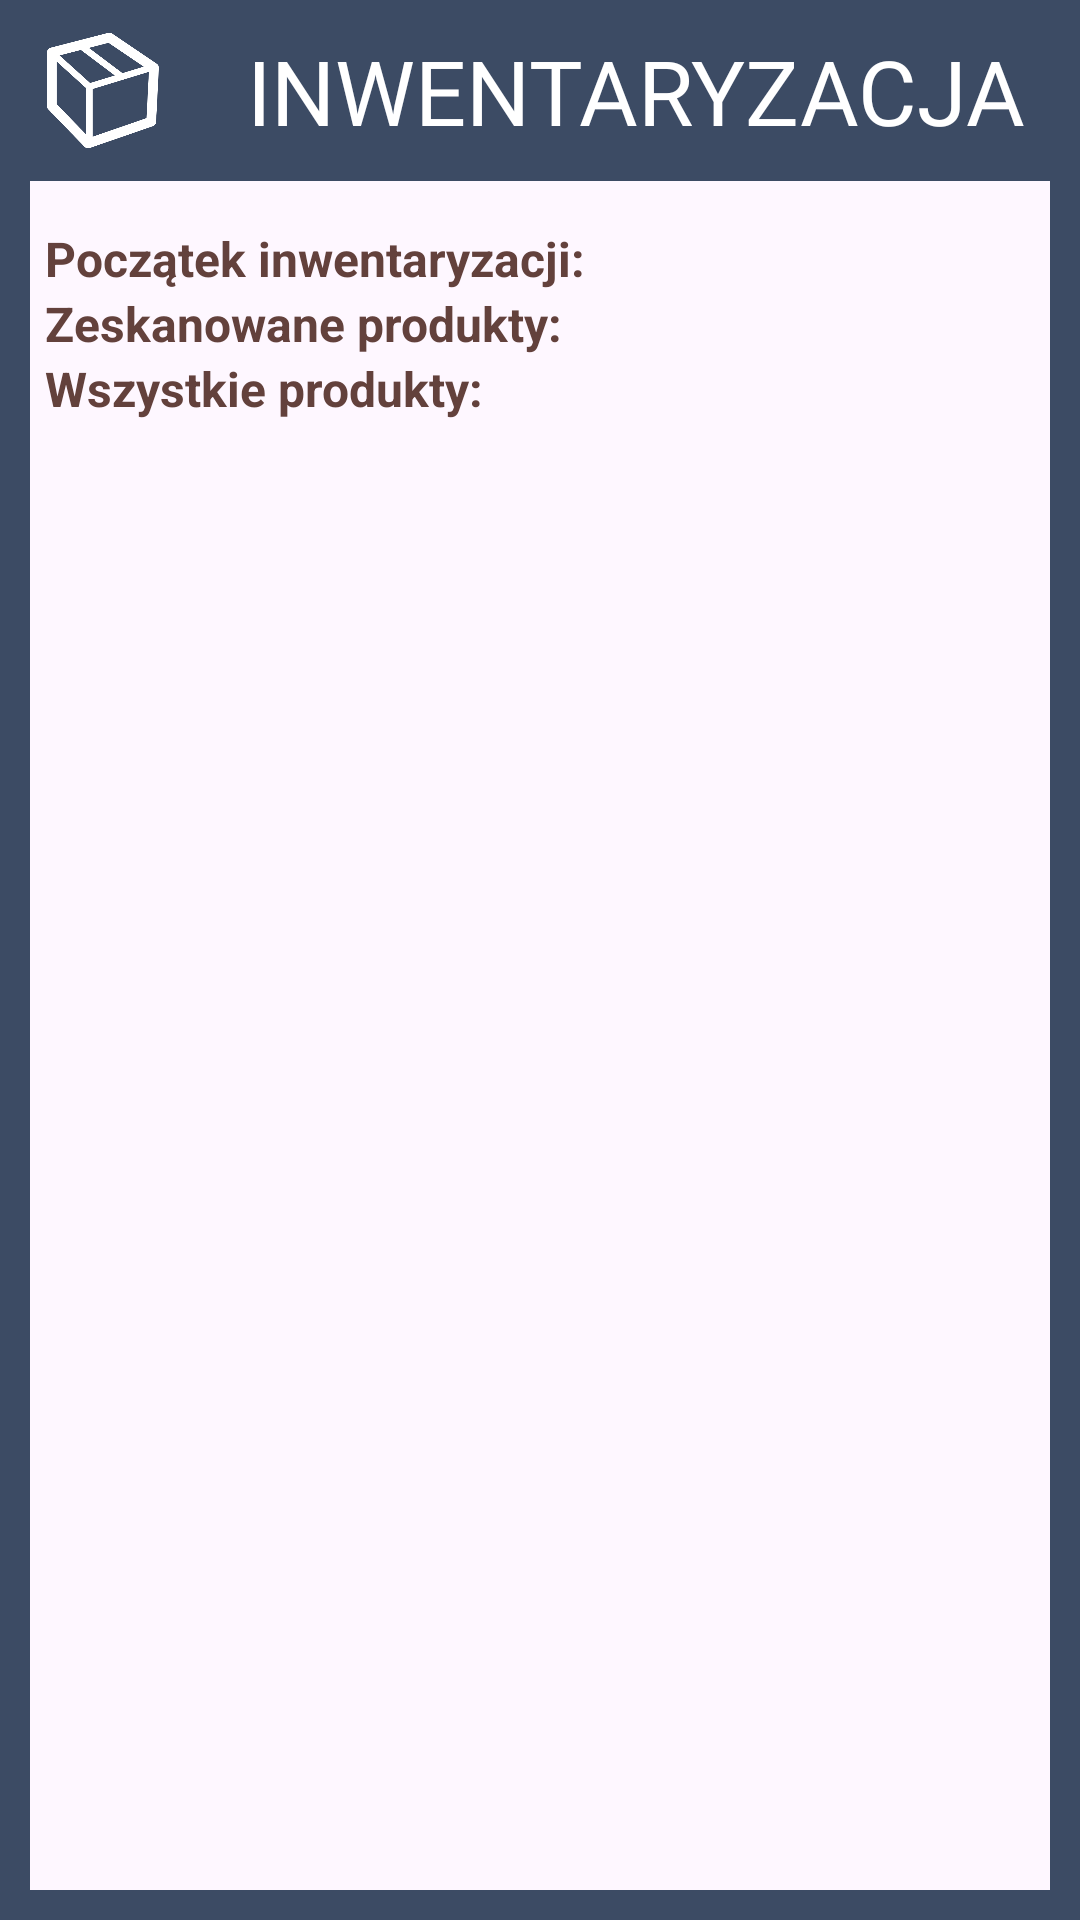

Android layout source for this screen:
<!-- AndroidManifest.xml: application theme Theme.Inwento -->
<!-- res/layout/activity_inventory.xml -->
<?xml version="1.0" encoding="utf-8"?>
<androidx.constraintlayout.widget.ConstraintLayout xmlns:android="http://schemas.android.com/apk/res/android"
    xmlns:app="http://schemas.android.com/apk/res-auto"
    xmlns:tools="http://schemas.android.com/tools"
    android:layout_width="match_parent"
    android:layout_height="match_parent"
    android:background="@drawable/border_background_granat"
    tools:context=".activities.InventoryActivity">

    <LinearLayout
        android:id="@+id/linearLayout2"
        android:layout_width="match_parent"
        android:layout_height="wrap_content"
        android:background="@color/icon_color"
        android:orientation="horizontal"
        android:paddingTop="10dp"
        android:paddingBottom="10dp"
        app:layout_constraintEnd_toEndOf="parent"
        app:layout_constraintStart_toStartOf="parent"
        app:layout_constraintTop_toTopOf="parent">

        <ImageView
            android:layout_width="0dp"
            android:layout_height="match_parent"
            android:layout_marginLeft="5dp"
            android:layout_weight="1"
            android:padding="1dp"
            android:scaleType="fitCenter"
            android:tint="@color/white"
            app:srcCompat="@drawable/inwento_icon" />

        <TextView
            android:layout_width="0dp"
            android:layout_height="wrap_content"
            android:layout_gravity="center_horizontal"
            android:layout_weight="5"
            android:fontFamily="@font/lato_regular"
            android:gravity="center"
            android:text="INWENTARYZACJA"
            android:textColor="@color/white"
            android:textSize="30sp" />
    </LinearLayout>

    <LinearLayout
        android:id="@+id/linearLayout"
        android:layout_width="match_parent"
        android:layout_height="wrap_content"
        android:gravity="center_horizontal"
        android:orientation="vertical"
        android:padding="5dp"
        app:layout_constraintEnd_toEndOf="parent"
        app:layout_constraintStart_toStartOf="parent"
        app:layout_constraintTop_toBottomOf="@+id/linearLayout2">




        <LinearLayout
            android:layout_width="match_parent"
            android:layout_height="wrap_content"
            android:orientation="vertical"
            android:padding="10dp">

            <LinearLayout
                android:layout_width="match_parent"
                android:layout_height="wrap_content"
                android:orientation="horizontal">

                <TextView
                    android:layout_width="wrap_content"
                    android:layout_height="wrap_content"
                    android:layout_weight="1"
                    android:text="@string/inventory_start_date"
                    android:textColor="@color/color7"
                    android:textSize="16sp"
                    android:textStyle="bold" />

                <TextView
                    android:id="@+id/aiDataInventory"
                    android:layout_width="wrap_content"
                    android:layout_height="wrap_content"
                    android:layout_weight="1"
                    android:gravity="end"
                    android:text=""
                    android:textColor="@color/color7"
                    android:textSize="16sp" />

            </LinearLayout>

            <LinearLayout
                android:layout_width="match_parent"
                android:layout_height="wrap_content"
                android:orientation="horizontal">

                <TextView
                    android:layout_width="0dp"
                    android:layout_height="wrap_content"
                    android:layout_weight="2"
                    android:text="@string/scanned_products"
                    android:textColor="@color/color7"
                    android:textSize="16sp"
                    android:textStyle="bold" />

                <TextView
                    android:id="@+id/aiAmountScannedProducts"
                    android:layout_width="0dp"
                    android:layout_height="match_parent"
                    android:layout_weight="1"
                    android:gravity="end"
                    android:text=""
                    android:textColor="@color/color7"
                    android:textSize="16sp" />

            </LinearLayout>

            <LinearLayout
                android:layout_width="match_parent"
                android:layout_height="wrap_content"
                android:orientation="horizontal">

                <TextView
                    android:layout_width="0dp"
                    android:layout_height="wrap_content"
                    android:layout_weight="2"
                    android:text="@string/total_product_amount"
                    android:textColor="@color/color7"
                    android:textSize="16sp"
                    android:textStyle="bold" />

                <TextView
                    android:id="@+id/aiAmountTotalProducts"
                    android:layout_width="0dp"
                    android:layout_height="wrap_content"
                    android:layout_weight="1"
                    android:gravity="end"
                    android:text=""
                    android:textColor="@color/color7"
                    android:textSize="16sp" />

            </LinearLayout>


        </LinearLayout>

        <LinearLayout
            android:layout_width="match_parent"
            android:layout_height="wrap_content"
            android:layout_marginTop="8dp"
            app:layout_constraintTop_toBottomOf="@+id/linearLayout">

            <ScrollView
                android:layout_width="match_parent"
                android:layout_height="wrap_content"
                android:layout_marginHorizontal="10dp"
                android:layout_marginBottom="15dp"
                android:orientation="vertical">

                <androidx.recyclerview.widget.RecyclerView
                    android:id="@+id/rv_events"
                    android:layout_width="match_parent"
                    android:layout_height="wrap_content" />
            </ScrollView>
        </LinearLayout>
    </LinearLayout>


</androidx.constraintlayout.widget.ConstraintLayout>
<!-- resources referenced by this layout -->
<resources>
  <color name="color7">#63413C</color>
  <color name="icon_color">#3c4b64</color>
  <color name="white">#FFFFFFFF</color>
  <!-- drawable border_background_granat (drawable) -->
  <shape xmlns:android="http://schemas.android.com/apk/res/android"
      android:shape="rectangle">
      <stroke
          android:width="10dp"
          android:color="@color/icon_color" />
      <solid android:color="@color/main_background" />
  
  </shape>
  <!-- drawable inwento_icon: png bitmap (drawable, 18699 bytes) -->
  <string name="inventory_start_date">Początek inwentaryzacji:</string>
  <string name="scanned_products">Zeskanowane produkty:</string>
  <string name="total_product_amount">Wszystkie produkty:</string>
  <style name="Theme.Inwento" parent="Base.Theme.Inwento" />
  <color name="main_background">#00001533</color>
  <style name="Base.Theme.Inwento" parent="Theme.Material3.DayNight.NoActionBar">
           <item name="colorPrimary">@color/btnColor</item>
      </style>
  <color name="btnColor">#3c4b64</color>
</resources>
